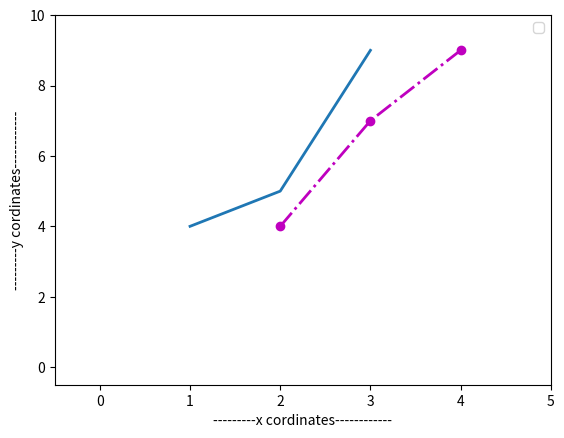

Reproduce this figure in Python.
import matplotlib.pyplot as plt

# to create multiple lines by using only one plot cmd-
# for it, we have to supply the positional & keyword argument

x1 = [1, 2, 3]
y1 = [4, 5, 9]
x2 = [2, 3, 4]
y2 = [4, 7, 9]

# note- labels are placed in the legend.
# pattern of arg. in plot is- ( list[x1], list[y1], list[x2], list[y2] ) all  lists represent cordinates.
plt.plot(x1, y1, x2, y2, "mo-.", linewidth=2)
plt.xlabel("---------x cordinates------------")
plt.ylabel("---------y cordinates------------")
plt.legend(loc="upper right")
plt.axis([-0.5, 5, -0.5, 10])
plt.show()
